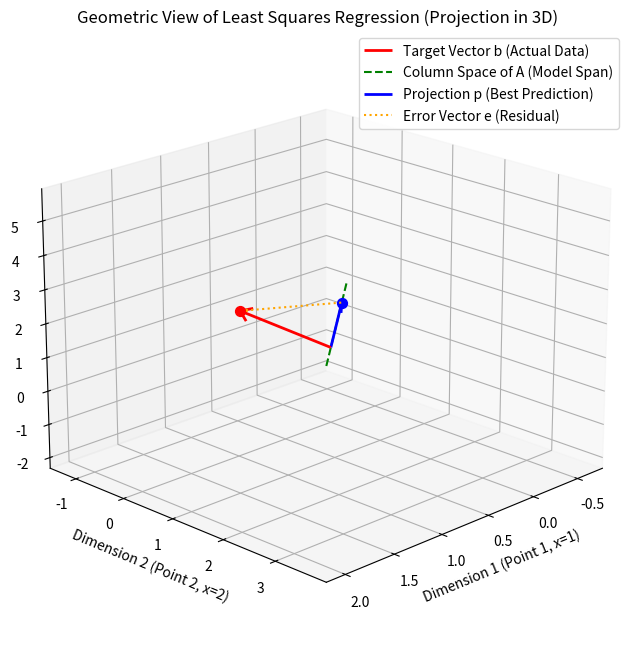
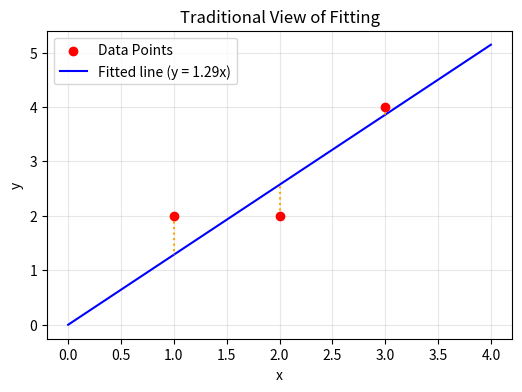

Here is the Python script that generated these plots, in order:
import numpy as np
import matplotlib.pyplot as plt
from mpl_toolkits.mplot3d import Axes3D

# =====================================================================
# 1. 准备数据并使用正规方程 (Normal Equation) 求解最小二乘回归
# 我们有三个样本点 (x, y): (1, 2), (2, 2), (3, 4)
# 拟合模型: y = m * x (为了直观，我们省去截距，使列空间为 3D 中的一条线)
# =====================================================================
x_data = np.array([1.0, 2.0, 3.0])
y_data = np.array([2.0, 2.0, 4.0])

# 构建设计矩阵 A (列向量) 和 观测向量 b
A = x_data.reshape(-1, 1) # 形状 (3, 1), 代表 A 的列空间是一条 3D 直线
b = y_data                 # 形状 (3,), 代表我们的目标向量

print("=== 最小二乘法的空间几何投影 ===")
print("设计矩阵 A (即特征列向量):\n", A)
print("观测目标向量 b:\n", b)

# 计算正规方程: A^T * A * m = A^T * b  =>  m = (A^T * A)^-1 * A^T * b
AtA = np.dot(A.T, A)
Atb = np.dot(A.T, b)
m = np.linalg.inv(AtA).dot(Atb)[0]
print(f"\n拟合斜率 m = {m:.4f}")
print(f"拟合方程为: y = {m:.4f} * x")

# 计算列空间中的投影向量 p = A * m
p = A.flatten() * m
# 计算误差向量 (残差) e = b - p
e = b - p

print(f"投影向量 p (列空间中距离 b 最近的向量): {p}")
print(f"误差向量 e (b 与投影点的偏差): {e}")
# 几何验证：误差向量 e 应当与列空间（即列向量 A）正交，即内积为 0
dot_product = np.dot(A.flatten(), e)
print(f"验证正交性 (A . e): {dot_product:.6f} (极其接近 0，说明垂直！)")


# =====================================================================
# 2. 3D 可视化：观察向量 b 投影到 A 的列空间
# 在这个绘图里，3D 空间的三个轴分别代表 3 个样本点的值。
# =====================================================================
fig = plt.figure(figsize=(10, 8))
ax = fig.add_subplot(111, projection='3d')

# 画原点到目标向量 b 的箭头 (红色)
ax.quiver(0, 0, 0, b[0], b[1], b[2], color='red', arrow_length_ratio=0.1, label='Target Vector b (Actual Data)', linewidth=2)

# 画列空间 A (因为只有一个列向量，其张成空间是一条过原点的无限延长线)
# 我们用虚线画出这条线
line_t = np.linspace(-0.5, 1.5, 100)
line_points = np.outer(line_t, A.flatten() * 1.2)
ax.plot(line_points[:, 0], line_points[:, 1], line_points[:, 2], 'g--', label='Column Space of A (Model Span)')

# 画投影向量 p 的箭头 (蓝色)
ax.quiver(0, 0, 0, p[0], p[1], p[2], color='blue', arrow_length_ratio=0.1, label='Projection p (Best Prediction)', linewidth=2)

# 画误差向量 e (从投影点 p 指向 目标点 b)
ax.quiver(p[0], p[1], p[2], e[0], e[1], e[2], color='orange', arrow_length_ratio=0.1, label='Error Vector e (Residual)', linestyle=':')

# 标出点的位置
ax.scatter(b[0], b[1], b[2], color='red', s=50)
ax.scatter(p[0], p[1], p[2], color='blue', s=50)

# 设置轴标签
# 轴 1 代表第一个点 x=1 时的观测值，以此类推
ax.set_xlabel('Dimension 1 (Point 1, x=1)')
ax.set_ylabel('Dimension 2 (Point 2, x=2)')
ax.set_zlabel('Dimension 3 (Point 3, x=3)')
ax.set_title('Geometric View of Least Squares Regression (Projection in 3D)')

# 优化视角和显示
ax.view_init(elev=20, azim=45)
ax.grid(True)
ax.legend()

# =====================================================================
# 3. 2D 常规数据拟合图（传统视角对比）
# =====================================================================
plt.figure(figsize=(6, 4))
plt.scatter(x_data, y_data, color='red', zorder=5, label='Data Points')
x_fit = np.linspace(0, 4, 100)
y_fit = m * x_fit
plt.plot(x_fit, y_fit, 'b-', label=f'Fitted line (y = {m:.2f}x)')
for xi, yi in zip(x_data, y_data):
    plt.plot([xi, xi], [yi, m*xi], 'orange', linestyle=':') # 画残差线
plt.xlabel('x')
plt.ylabel('y')
plt.title('Traditional View of Fitting')
plt.legend()
plt.grid(True, alpha=0.3)

print("\n[提示] 3D 与 2D 绘图窗口已生成，请在本地运行查看！")
plt.show()
